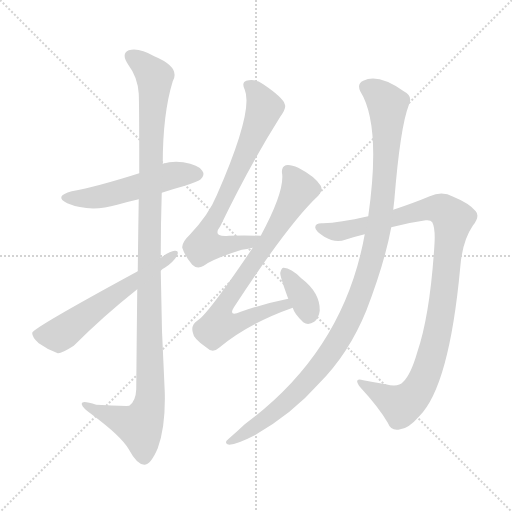
t = 0.00 s
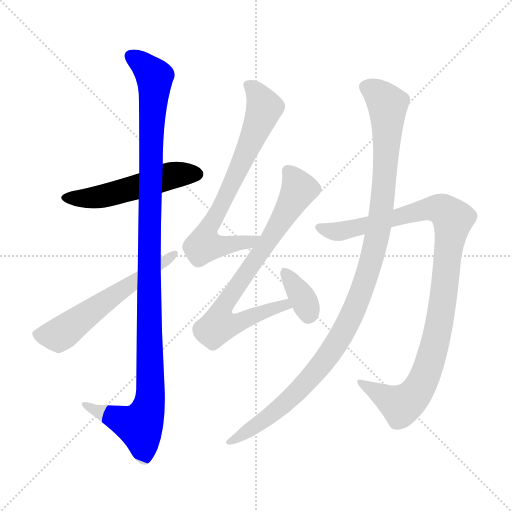
t = 1.41 s
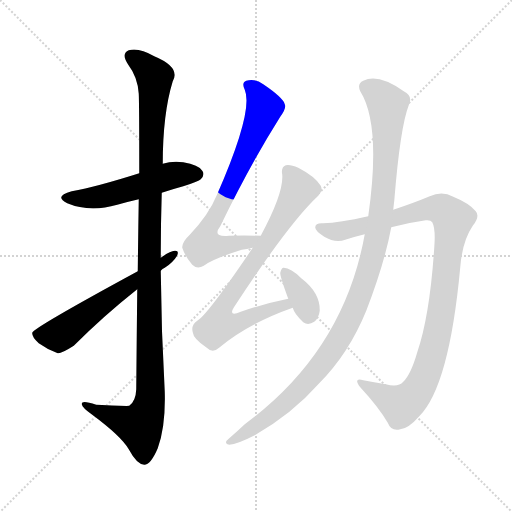
t = 2.83 s
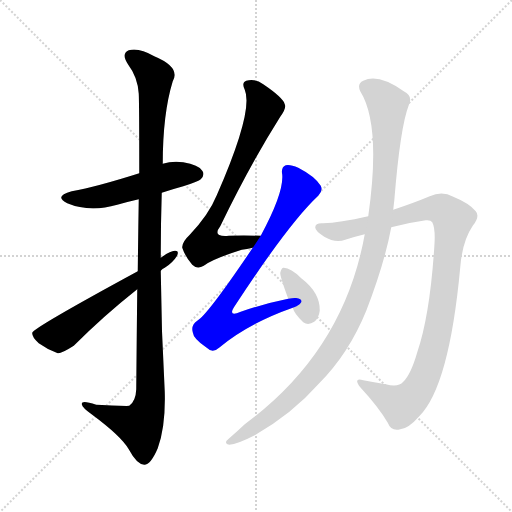
t = 4.24 s
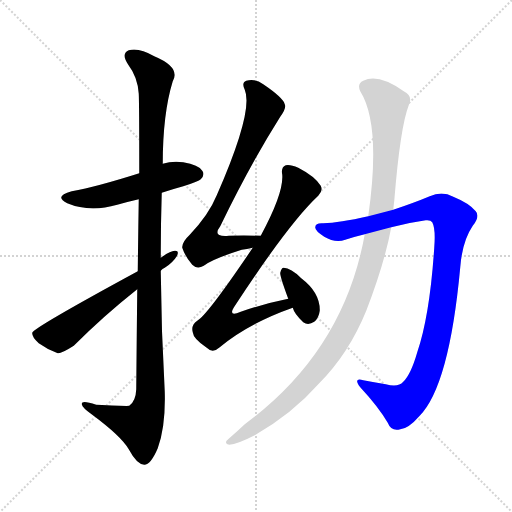
t = 5.65 s
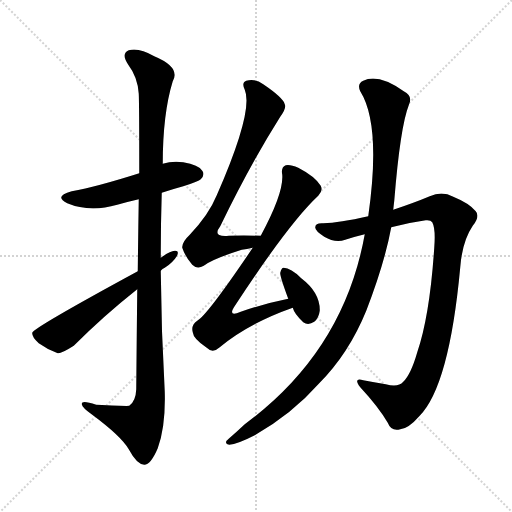
t = 7.06 s

The animated SVG that drew these frames (rendered in a browser with its animation timeline set to each time). Animation: 8 CSS @keyframes rules; one cycle of 7.06 s.

<svg version="1.1" viewBox="0 0 1024 1024" xmlns="http://www.w3.org/2000/svg">
  <g stroke="lightgray" stroke-dasharray="1,1" stroke-width="1" transform="scale(4, 4)">
    <line x1="0" y1="0" x2="256" y2="256"></line>
    <line x1="256" y1="0" x2="0" y2="256"></line>
    <line x1="128" y1="0" x2="128" y2="256"></line>
    <line x1="0" y1="128" x2="256" y2="128"></line>
  </g>
<g transform="scale(1, -1) translate(0, -900)">
   <style type="text/css">
    @keyframes keyframes0 {
      from {
       stroke: blue;
       stroke-dashoffset: 521;
       stroke-width: 128;
       }
       63% {
       animation-timing-function: step-end;
       stroke: blue;
       stroke-dashoffset: 0;
       stroke-width: 128;
       }
       to {
       stroke: black;
       stroke-width: 1024;
       }
       }
       #make-me-a-hanzi-animation-0 {
         animation: keyframes0 0.673991s both;
         animation-delay: 0.000000s;
         animation-timing-function: linear;
       }
    @keyframes keyframes1 {
      from {
       stroke: blue;
       stroke-dashoffset: 1136;
       stroke-width: 128;
       }
       79% {
       animation-timing-function: step-end;
       stroke: blue;
       stroke-dashoffset: 0;
       stroke-width: 128;
       }
       to {
       stroke: black;
       stroke-width: 1024;
       }
       }
       #make-me-a-hanzi-animation-1 {
         animation: keyframes1 1.174479s both;
         animation-delay: 0.673991s;
         animation-timing-function: linear;
       }
    @keyframes keyframes2 {
      from {
       stroke: blue;
       stroke-dashoffset: 580;
       stroke-width: 128;
       }
       65% {
       animation-timing-function: step-end;
       stroke: blue;
       stroke-dashoffset: 0;
       stroke-width: 128;
       }
       to {
       stroke: black;
       stroke-width: 1024;
       }
       }
       #make-me-a-hanzi-animation-2 {
         animation: keyframes2 0.722005s both;
         animation-delay: 1.848470s;
         animation-timing-function: linear;
       }
    @keyframes keyframes3 {
      from {
       stroke: blue;
       stroke-dashoffset: 718;
       stroke-width: 128;
       }
       70% {
       animation-timing-function: step-end;
       stroke: blue;
       stroke-dashoffset: 0;
       stroke-width: 128;
       }
       to {
       stroke: black;
       stroke-width: 1024;
       }
       }
       #make-me-a-hanzi-animation-3 {
         animation: keyframes3 0.834310s both;
         animation-delay: 2.570475s;
         animation-timing-function: linear;
       }
    @keyframes keyframes4 {
      from {
       stroke: blue;
       stroke-dashoffset: 763;
       stroke-width: 128;
       }
       71% {
       animation-timing-function: step-end;
       stroke: blue;
       stroke-dashoffset: 0;
       stroke-width: 128;
       }
       to {
       stroke: black;
       stroke-width: 1024;
       }
       }
       #make-me-a-hanzi-animation-4 {
         animation: keyframes4 0.870931s both;
         animation-delay: 3.404785s;
         animation-timing-function: linear;
       }
    @keyframes keyframes5 {
      from {
       stroke: blue;
       stroke-dashoffset: 353;
       stroke-width: 128;
       }
       53% {
       animation-timing-function: step-end;
       stroke: blue;
       stroke-dashoffset: 0;
       stroke-width: 128;
       }
       to {
       stroke: black;
       stroke-width: 1024;
       }
       }
       #make-me-a-hanzi-animation-5 {
         animation: keyframes5 0.537272s both;
         animation-delay: 4.275716s;
         animation-timing-function: linear;
       }
    @keyframes keyframes6 {
      from {
       stroke: blue;
       stroke-dashoffset: 1013;
       stroke-width: 128;
       }
       77% {
       animation-timing-function: step-end;
       stroke: blue;
       stroke-dashoffset: 0;
       stroke-width: 128;
       }
       to {
       stroke: black;
       stroke-width: 1024;
       }
       }
       #make-me-a-hanzi-animation-6 {
         animation: keyframes6 1.074382s both;
         animation-delay: 4.812988s;
         animation-timing-function: linear;
       }
    @keyframes keyframes7 {
      from {
       stroke: blue;
       stroke-dashoffset: 1097;
       stroke-width: 128;
       }
       78% {
       animation-timing-function: step-end;
       stroke: blue;
       stroke-dashoffset: 0;
       stroke-width: 128;
       }
       to {
       stroke: black;
       stroke-width: 1024;
       }
       }
       #make-me-a-hanzi-animation-7 {
         animation: keyframes7 1.142741s both;
         animation-delay: 5.887370s;
         animation-timing-function: linear;
       }
</style>
<path d="M 323.5 514.5 Q 344.5 521.5 366.5 527.5 Q 397.5 537.5 401.5 541.5 Q 410.5 550.5 404.5 558.5 Q 397.5 570.5 366.5 575.5 Q 344.5 578.5 325.5 572.5 L 278.5 553.5 Q 193.5 526.5 143.5 517.5 Q 106.5 507.5 134.5 493.5 Q 179.5 474.5 234.5 490.5 Q 255.5 496.5 277.5 501.5 L 323.5 514.5 Z" fill="lightgray"></path> 
<path d="M 274.5 321.5 Q 273.5 233.5 272.5 121.5 Q 271.5 97.5 258.5 88.5 Q 255.5 87.5 192.5 90.5 Q 161.5 100.5 163.5 91.5 Q 164.5 84.5 184.5 70.5 Q 242.5 27.5 257.5 1.5 Q 273.5 -28.5 288.5 -29.5 Q 301.5 -29.5 315.5 3.5 Q 331.5 46.5 329.5 116.5 Q 322.5 237.5 321.5 358.5 L 321.5 384.5 Q 321.5 450.5 323.5 514.5 L 325.5 572.5 Q 325.5 672.5 345.5 737.5 Q 361.5 765.5 308.5 787.5 Q 277.5 805.5 257.5 799.5 Q 241.5 792.5 256.5 770.5 Q 275.5 745.5 277.5 712.5 Q 278.5 694.5 278.5 553.5 L 277.5 501.5 Q 276.5 440.5 275.5 357.5 L 274.5 321.5 Z" fill="lightgray"></path> 
<path d="M 321.5 358.5 Q 324.5 362.5 329.5 364.5 Q 345.5 374.5 353.5 387.5 Q 359.5 399.5 349.5 398.5 Q 339.5 397.5 321.5 384.5 L 275.5 357.5 Q 65.5 243.5 64.5 234.5 Q 63.5 225.5 77.5 213.5 Q 95.5 200.5 115.5 193.5 Q 122.5 192.5 147.5 208.5 Q 207.5 268.5 274.5 321.5 L 321.5 358.5 Z" fill="lightgray"></path> 
<path d="M 521.5 428.5 Q 485.5 429.5 457.5 428.5 Q 423.5 425.5 440.5 447.5 Q 500.5 571.5 560.5 666.5 Q 573.5 684.5 569.5 691.5 Q 566.5 704.5 526.5 731.5 Q 510.5 743.5 492.5 738.5 Q 482.5 734.5 489.5 720.5 Q 507.5 678.5 433.5 509.5 Q 417.5 470.5 379.5 430.5 Q 363.5 415.5 364.5 404.5 Q 370.5 386.5 384.5 370.5 Q 394.5 360.5 407.5 368.5 Q 423.5 381.5 483.5 400.5 Q 493.5 401.5 505.5 404.5 C 534.5 410.5 551.5 427.5 521.5 428.5 Z" fill="lightgray"></path> 
<path d="M 576.5 302.5 Q 531.5 293.5 481.5 276.5 Q 453.5 264.5 470.5 289.5 Q 578.5 454.5 636.5 508.5 Q 646.5 518.5 641.5 528.5 Q 629.5 547.5 596.5 564.5 Q 580.5 571.5 571.5 569.5 Q 561.5 565.5 564.5 550.5 Q 567.5 513.5 521.5 428.5 L 505.5 404.5 Q 414.5 269.5 394.5 258.5 Q 381.5 249.5 385.5 235.5 Q 386.5 222.5 413.5 204.5 Q 425.5 192.5 439.5 205.5 Q 497.5 253.5 585.5 284.5 C 613.5 294.5 605.5 308.5 576.5 302.5 Z" fill="lightgray"></path> 
<path d="M 585.5 284.5 Q 588.5 272.5 606.5 255.5 Q 616.5 248.5 628.5 256.5 Q 637.5 263.5 639.5 278.5 Q 640.5 314.5 602.5 343.5 Q 581.5 364.5 567.5 364.5 Q 563.5 365.5 560.5 354.5 Q 559.5 348.5 576.5 302.5 L 585.5 284.5 Z" fill="lightgray"></path> 
<path d="M 736.5 467.5 Q 678.5 454.5 646.5 453.5 Q 630.5 454.5 630.5 445.5 Q 629.5 438.5 648.5 426.5 Q 670.5 413.5 690.5 420.5 Q 708.5 426.5 729.5 431.5 L 782.5 445.5 Q 815.5 454.5 851.5 459.5 Q 861.5 460.5 864.5 455.5 Q 871.5 442.5 868.5 404.5 Q 859.5 268.5 834.5 195.5 Q 821.5 150.5 806.5 136.5 Q 796.5 124.5 771.5 131.5 Q 747.5 135.5 726.5 139.5 Q 705.5 145.5 720.5 125.5 Q 757.5 85.5 775.5 54.5 Q 782.5 36.5 800.5 41.5 Q 816.5 42.5 838.5 67.5 Q 898.5 127.5 920.5 365.5 Q 924.5 417.5 945.5 448.5 Q 960.5 467.5 951.5 477.5 Q 938.5 493.5 906.5 506.5 Q 884.5 518.5 859.5 507.5 Q 828.5 494.5 786.5 480.5 L 736.5 467.5 Z" fill="lightgray"></path> 
<path d="M 729.5 431.5 Q 687.5 197.5 489.5 51.5 Q 473.5 36.5 458.5 23.5 Q 445.5 13.5 458.5 10.5 Q 474.5 11.5 509.5 29.5 Q 584.5 72.5 637.5 132.5 Q 697.5 192.5 732.5 278.5 Q 769.5 374.5 782.5 445.5 L 786.5 480.5 Q 787.5 490.5 788.5 498.5 Q 800.5 646.5 817.5 689.5 Q 826.5 708.5 807.5 717.5 Q 756.5 753.5 726.5 738.5 Q 713.5 732.5 720.5 717.5 Q 762.5 650.5 736.5 467.5 L 729.5 431.5 Z" fill="lightgray"></path> 
      <clipPath id="make-me-a-hanzi-clip-0">
      <path d="M 323.5 514.5 Q 344.5 521.5 366.5 527.5 Q 397.5 537.5 401.5 541.5 Q 410.5 550.5 404.5 558.5 Q 397.5 570.5 366.5 575.5 Q 344.5 578.5 325.5 572.5 L 278.5 553.5 Q 193.5 526.5 143.5 517.5 Q 106.5 507.5 134.5 493.5 Q 179.5 474.5 234.5 490.5 Q 255.5 496.5 277.5 501.5 L 323.5 514.5 Z" fill="lightgray"></path>
      </clipPath>
      <path clip-path="url(#make-me-a-hanzi-clip-0)" d="M 135.5 506.5 L 182.5 503.5 L 336.5 547.5 L 394.5 551.5 " fill="none" id="make-me-a-hanzi-animation-0" stroke-dasharray="393 786" stroke-linecap="round"></path>

      <clipPath id="make-me-a-hanzi-clip-1">
      <path d="M 274.5 321.5 Q 273.5 233.5 272.5 121.5 Q 271.5 97.5 258.5 88.5 Q 255.5 87.5 192.5 90.5 Q 161.5 100.5 163.5 91.5 Q 164.5 84.5 184.5 70.5 Q 242.5 27.5 257.5 1.5 Q 273.5 -28.5 288.5 -29.5 Q 301.5 -29.5 315.5 3.5 Q 331.5 46.5 329.5 116.5 Q 322.5 237.5 321.5 358.5 L 321.5 384.5 Q 321.5 450.5 323.5 514.5 L 325.5 572.5 Q 325.5 672.5 345.5 737.5 Q 361.5 765.5 308.5 787.5 Q 277.5 805.5 257.5 799.5 Q 241.5 792.5 256.5 770.5 Q 275.5 745.5 277.5 712.5 Q 278.5 694.5 278.5 553.5 L 277.5 501.5 Q 276.5 440.5 275.5 357.5 L 274.5 321.5 Z" fill="lightgray"></path>
      </clipPath>
      <path clip-path="url(#make-me-a-hanzi-clip-1)" d="M 264.5 785.5 L 289.5 768.5 L 309.5 741.5 L 298.5 455.5 L 300.5 107.5 L 295.5 77.5 L 279.5 47.5 L 169.5 89.5 " fill="none" id="make-me-a-hanzi-animation-1" stroke-dasharray="1008 2016" stroke-linecap="round"></path>

      <clipPath id="make-me-a-hanzi-clip-2">
      <path d="M 321.5 358.5 Q 324.5 362.5 329.5 364.5 Q 345.5 374.5 353.5 387.5 Q 359.5 399.5 349.5 398.5 Q 339.5 397.5 321.5 384.5 L 275.5 357.5 Q 65.5 243.5 64.5 234.5 Q 63.5 225.5 77.5 213.5 Q 95.5 200.5 115.5 193.5 Q 122.5 192.5 147.5 208.5 Q 207.5 268.5 274.5 321.5 L 321.5 358.5 Z" fill="lightgray"></path>
      </clipPath>
      <path clip-path="url(#make-me-a-hanzi-clip-2)" d="M 71.5 231.5 L 122.5 232.5 L 345.5 390.5 " fill="none" id="make-me-a-hanzi-animation-2" stroke-dasharray="452 904" stroke-linecap="round"></path>

      <clipPath id="make-me-a-hanzi-clip-3">
      <path d="M 521.5 428.5 Q 485.5 429.5 457.5 428.5 Q 423.5 425.5 440.5 447.5 Q 500.5 571.5 560.5 666.5 Q 573.5 684.5 569.5 691.5 Q 566.5 704.5 526.5 731.5 Q 510.5 743.5 492.5 738.5 Q 482.5 734.5 489.5 720.5 Q 507.5 678.5 433.5 509.5 Q 417.5 470.5 379.5 430.5 Q 363.5 415.5 364.5 404.5 Q 370.5 386.5 384.5 370.5 Q 394.5 360.5 407.5 368.5 Q 423.5 381.5 483.5 400.5 Q 493.5 401.5 505.5 404.5 C 534.5 410.5 551.5 427.5 521.5 428.5 Z" fill="lightgray"></path>
      </clipPath>
      <path clip-path="url(#make-me-a-hanzi-clip-3)" d="M 497.5 728.5 L 521.5 701.5 L 527.5 679.5 L 445.5 492.5 L 413.5 436.5 L 408.5 410.5 L 469.5 411.5 L 514.5 424.5 " fill="none" id="make-me-a-hanzi-animation-3" stroke-dasharray="590 1180" stroke-linecap="round"></path>

      <clipPath id="make-me-a-hanzi-clip-4">
      <path d="M 576.5 302.5 Q 531.5 293.5 481.5 276.5 Q 453.5 264.5 470.5 289.5 Q 578.5 454.5 636.5 508.5 Q 646.5 518.5 641.5 528.5 Q 629.5 547.5 596.5 564.5 Q 580.5 571.5 571.5 569.5 Q 561.5 565.5 564.5 550.5 Q 567.5 513.5 521.5 428.5 L 505.5 404.5 Q 414.5 269.5 394.5 258.5 Q 381.5 249.5 385.5 235.5 Q 386.5 222.5 413.5 204.5 Q 425.5 192.5 439.5 205.5 Q 497.5 253.5 585.5 284.5 C 613.5 294.5 605.5 308.5 576.5 302.5 Z" fill="lightgray"></path>
      </clipPath>
      <path clip-path="url(#make-me-a-hanzi-clip-4)" d="M 576.5 557.5 L 591.5 537.5 L 596.5 518.5 L 537.5 417.5 L 451.5 296.5 L 437.5 249.5 L 468.5 251.5 L 569.5 290.5 L 576.5 285.5 " fill="none" id="make-me-a-hanzi-animation-4" stroke-dasharray="635 1270" stroke-linecap="round"></path>

      <clipPath id="make-me-a-hanzi-clip-5">
      <path d="M 585.5 284.5 Q 588.5 272.5 606.5 255.5 Q 616.5 248.5 628.5 256.5 Q 637.5 263.5 639.5 278.5 Q 640.5 314.5 602.5 343.5 Q 581.5 364.5 567.5 364.5 Q 563.5 365.5 560.5 354.5 Q 559.5 348.5 576.5 302.5 L 585.5 284.5 Z" fill="lightgray"></path>
      </clipPath>
      <path clip-path="url(#make-me-a-hanzi-clip-5)" d="M 570.5 354.5 L 602.5 309.5 L 616.5 270.5 " fill="none" id="make-me-a-hanzi-animation-5" stroke-dasharray="225 450" stroke-linecap="round"></path>

      <clipPath id="make-me-a-hanzi-clip-6">
      <path d="M 736.5 467.5 Q 678.5 454.5 646.5 453.5 Q 630.5 454.5 630.5 445.5 Q 629.5 438.5 648.5 426.5 Q 670.5 413.5 690.5 420.5 Q 708.5 426.5 729.5 431.5 L 782.5 445.5 Q 815.5 454.5 851.5 459.5 Q 861.5 460.5 864.5 455.5 Q 871.5 442.5 868.5 404.5 Q 859.5 268.5 834.5 195.5 Q 821.5 150.5 806.5 136.5 Q 796.5 124.5 771.5 131.5 Q 747.5 135.5 726.5 139.5 Q 705.5 145.5 720.5 125.5 Q 757.5 85.5 775.5 54.5 Q 782.5 36.5 800.5 41.5 Q 816.5 42.5 838.5 67.5 Q 898.5 127.5 920.5 365.5 Q 924.5 417.5 945.5 448.5 Q 960.5 467.5 951.5 477.5 Q 938.5 493.5 906.5 506.5 Q 884.5 518.5 859.5 507.5 Q 828.5 494.5 786.5 480.5 L 736.5 467.5 Z" fill="lightgray"></path>
      </clipPath>
      <path clip-path="url(#make-me-a-hanzi-clip-6)" d="M 639.5 444.5 L 680.5 437.5 L 847.5 480.5 L 875.5 482.5 L 888.5 478.5 L 905.5 461.5 L 875.5 234.5 L 845.5 136.5 L 829.5 111.5 L 802.5 89.5 L 731.5 128.5 " fill="none" id="make-me-a-hanzi-animation-6" stroke-dasharray="885 1770" stroke-linecap="round"></path>

      <clipPath id="make-me-a-hanzi-clip-7">
      <path d="M 729.5 431.5 Q 687.5 197.5 489.5 51.5 Q 473.5 36.5 458.5 23.5 Q 445.5 13.5 458.5 10.5 Q 474.5 11.5 509.5 29.5 Q 584.5 72.5 637.5 132.5 Q 697.5 192.5 732.5 278.5 Q 769.5 374.5 782.5 445.5 L 786.5 480.5 Q 787.5 490.5 788.5 498.5 Q 800.5 646.5 817.5 689.5 Q 826.5 708.5 807.5 717.5 Q 756.5 753.5 726.5 738.5 Q 713.5 732.5 720.5 717.5 Q 762.5 650.5 736.5 467.5 L 729.5 431.5 Z" fill="lightgray"></path>
      </clipPath>
      <path clip-path="url(#make-me-a-hanzi-clip-7)" d="M 731.5 725.5 L 752.5 715.5 L 775.5 689.5 L 774.5 624.5 L 759.5 454.5 L 721.5 311.5 L 687.5 237.5 L 637.5 163.5 L 567.5 90.5 L 462.5 17.5 " fill="none" id="make-me-a-hanzi-animation-7" stroke-dasharray="969 1938" stroke-linecap="round"></path>

</g>
</svg>
